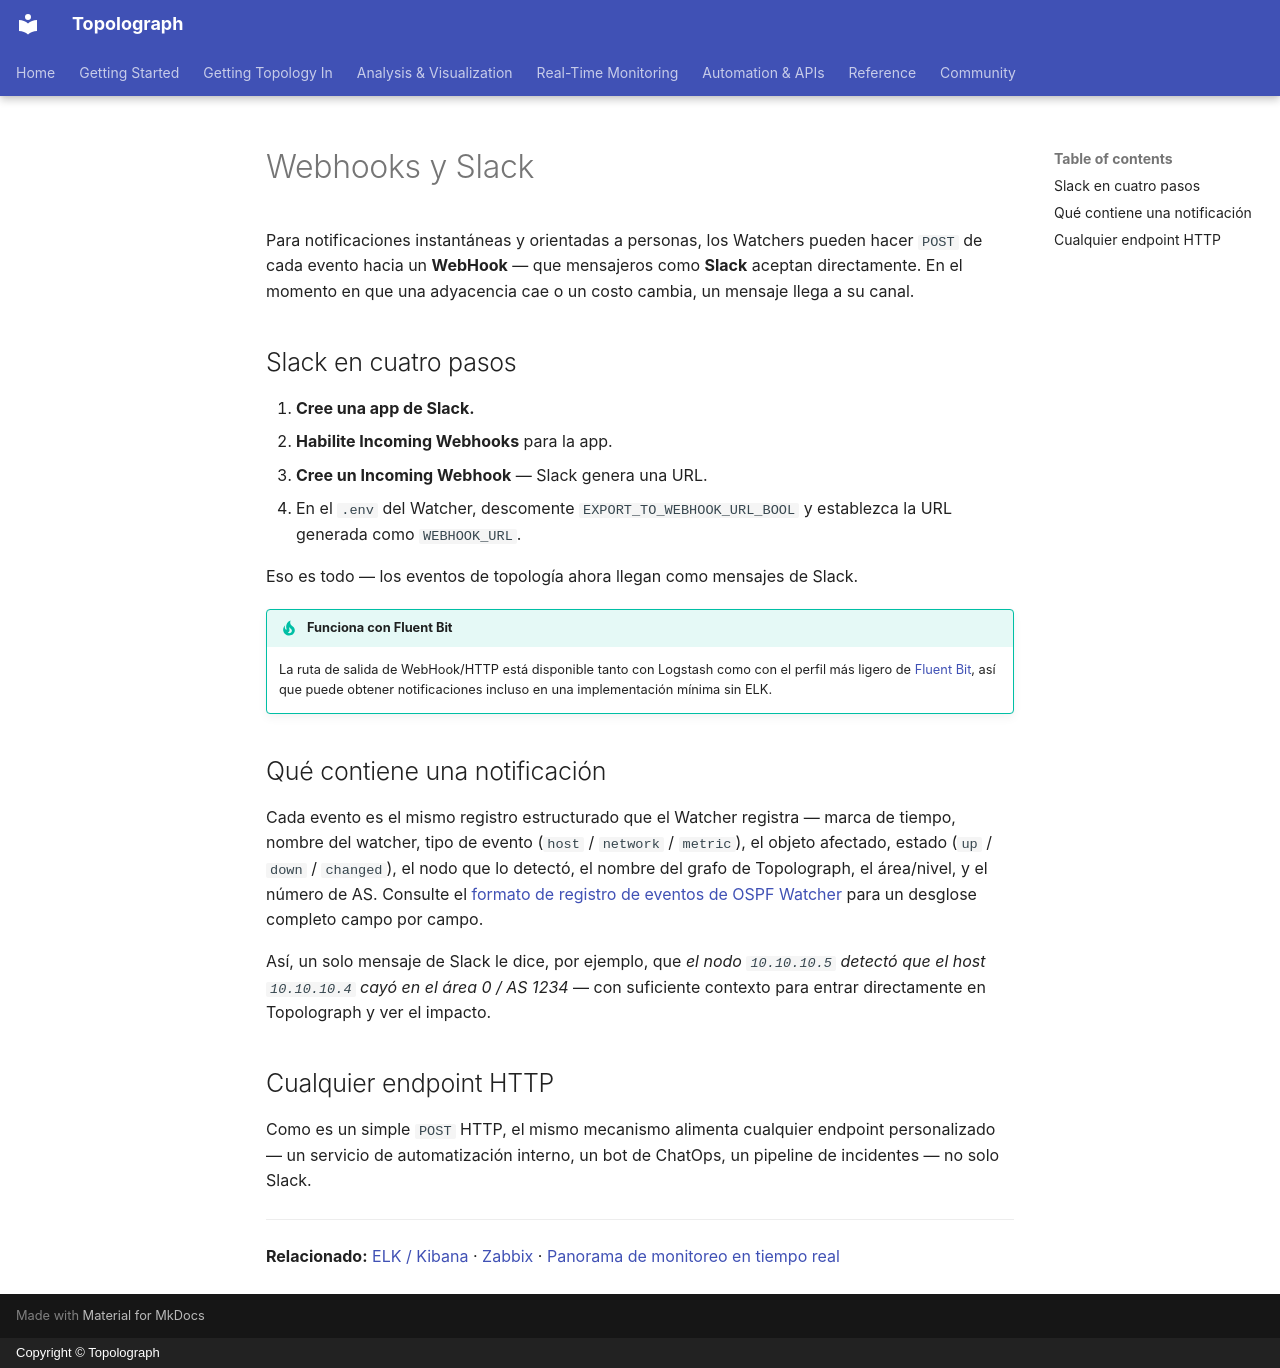

repository: Vadims06/topolograph · page: monitoring/webhooks.es/index.html · generator: mkdocs · copyright: Copyright © Topolograph

# Webhooks y Slack

Para notificaciones instantáneas y orientadas a personas, los Watchers
pueden hacer `POST` de cada evento hacia un **WebHook** — que mensajeros
como **Slack** aceptan directamente. En el momento en que una adyacencia cae
o un costo cambia, un mensaje llega a su canal.

## Slack en cuatro pasos

1. **Cree una app de Slack.**
2. **Habilite Incoming Webhooks** para la app.
3. **Cree un Incoming Webhook** — Slack genera una URL.
4. En el `.env` del Watcher, descomente `EXPORT_TO_WEBHOOK_URL_BOOL` y
   establezca la URL generada como `WEBHOOK_URL`.

Eso es todo — los eventos de topología ahora llegan como mensajes de Slack.

!!! tip "Funciona con Fluent Bit"
    La ruta de salida de WebHook/HTTP está disponible tanto con Logstash
    como con el perfil más ligero de [Fluent Bit](elk-kibana.md), así que
    puede obtener notificaciones incluso en una implementación mínima sin
    ELK.

## Qué contiene una notificación

Cada evento es el mismo registro estructurado que el Watcher registra —
marca de tiempo, nombre del watcher, tipo de evento (`host` / `network` /
`metric`), el objeto afectado, estado (`up` / `down` / `changed`), el nodo
que lo detectó, el nombre del grafo de Topolograph, el área/nivel, y el
número de AS. Consulte el
[formato de registro de eventos de OSPF Watcher](ospf-watcher.md#event-log-format)
para un desglose completo campo por campo.

Así, un solo mensaje de Slack le dice, por ejemplo, que *el nodo
`10.10.10.5` detectó que el host `10.10.10.4` cayó en el área 0 / AS 1234*
— con suficiente contexto para entrar directamente en Topolograph y ver el
impacto.

## Cualquier endpoint HTTP

Como es un simple `POST` HTTP, el mismo mecanismo alimenta cualquier
endpoint personalizado — un servicio de automatización interno, un bot de
ChatOps, un pipeline de incidentes — no solo Slack.

---

**Relacionado:** [ELK / Kibana](elk-kibana.md) · [Zabbix](zabbix.md) ·
[Panorama de monitoreo en tiempo real](index.md)
